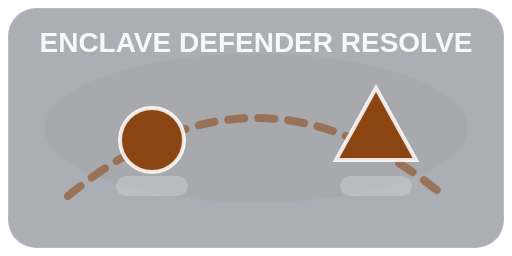
t = 0.00 s
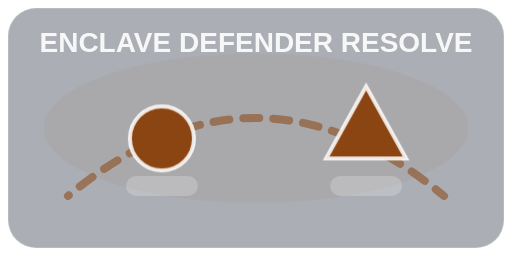
t = 0.20 s
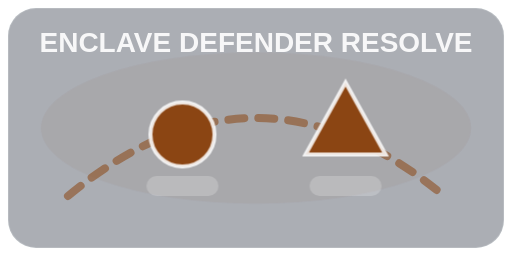
t = 0.40 s
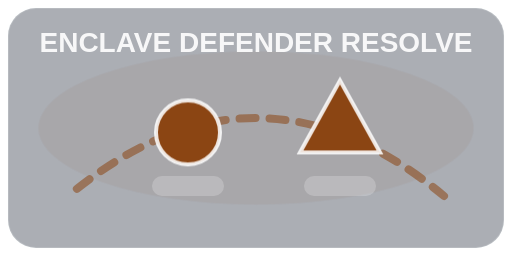
t = 0.55 s
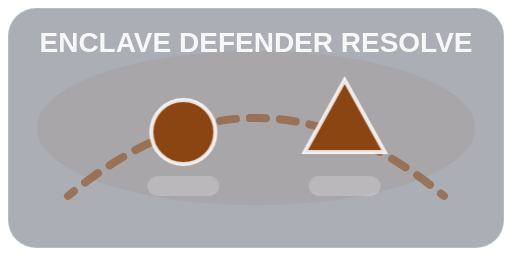
t = 0.69 s
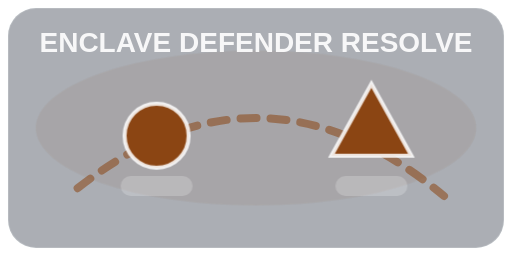
t = 0.96 s

The animated SVG that drew these frames (rendered in a browser with its animation timeline set to each time). Animation: 1 SMIL element (animate=1), 4 CSS @keyframes rules; one cycle of 1.10 s, repeats indefinitely.

<svg xmlns="http://www.w3.org/2000/svg" viewBox="0 0 256 128">
  <defs>
    <style>
      .bg { fill: rgba(15,23,42,0.35); stroke: rgba(248,250,252,0.15); }
      .unit { fill: #8B4513; stroke: rgba(255,255,255,0.85); stroke-width: 2; }
      .accent { fill: rgba(255,255,255,0.85); }
      .trail { stroke: #8B4513; stroke-width: 4; stroke-linecap: round; opacity: 0.55; }
      .pulse { opacity: .55; transform-origin: 128px 64px; animation: pulse 900ms ease-in-out infinite alternate; }
      .bob { animation: bob 650ms ease-in-out infinite alternate; }
      .slideA { animation: slideA 1100ms ease-in-out infinite; }
      .slideB { animation: slideB 1100ms ease-in-out infinite; }
      @keyframes bob { from { transform: translateY(0px); } to { transform: translateY(-4px); } }
      @keyframes pulse { from { transform: scale(0.98); opacity: .35; } to { transform: scale(1.02); opacity: .7; } }
      @keyframes slideA { 0% { transform: translateX(0px); } 50% { transform: translateX(18px); } 100% { transform: translateX(0px); } }
      @keyframes slideB { 0% { transform: translateX(0px); } 50% { transform: translateX(-18px); } 100% { transform: translateX(0px); } }
    </style>
  </defs>
  <rect x="4" y="4" width="248" height="120" rx="14" class="bg"/>
  <g class="pulse">
    <ellipse cx="128" cy="64" rx="108" ry="38" fill="#8B4513" opacity="0.10"/>
  </g>
  <path d="M34 98 Q 128 20 222 98" class="trail" fill="none" stroke-dasharray="8 7">
    <animate attributeName="stroke-dashoffset" values="0;-30" dur="0.8s" repeatCount="indefinite"/>
  </path>
  <g class="slideA">
    <circle cx="76" cy="70" r="16" class="unit bob"/>
    <rect x="58" y="88" width="36" height="10" rx="5" class="accent" opacity="0.25"/>
  </g>
  <g class="slideB">
    <path d="M168 80 L188 44 L208 80 Z" class="unit bob"/>
    <rect x="170" y="88" width="36" height="10" rx="5" class="accent" opacity="0.25"/>
  </g>
  <text x="128" y="26" text-anchor="middle" fill="rgba(255,255,255,0.9)" font-family="Oswald, sans-serif" font-weight="700" font-size="14">ENCLAVE DEFENDER RESOLVE</text>
</svg>
